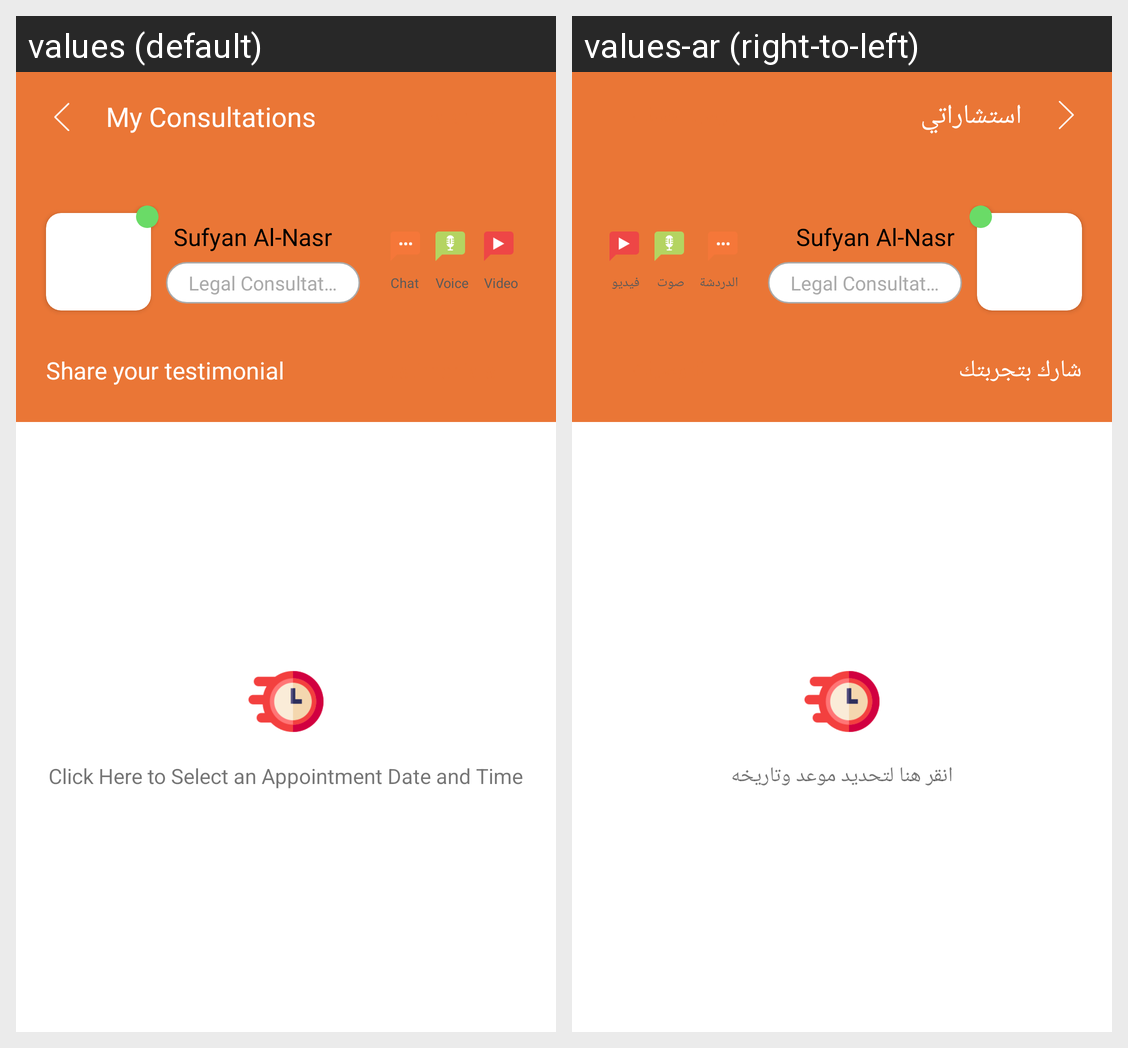

The Android screen above is rendered under two locales of the same app. Produce the string resources it draws, with the default and per-locale values.
Android screen res/layout/activity_consultation_details_video.xml rendered under 2 locales, left to right: values (default), values-ar (right-to-left). Device: Nexus 5 (rendered at 1080×1920; each locale shown at half size, 540×960, under a caption strip naming it); theme AppTheme.NoActionBar.
Strings drawn on this screen, with the default value and each locale's value (text and hints the layout hard-codes, and strings that could not be matched under every locale, appear in the picture but are not listed):

my_consultations
  values: My Consultations
  values-ar: استشاراتي

chat
  values: Chat
  values-ar: الدردشة

voice
  values: Voice
  values-ar: صوت

video
  values: Video
  values-ar: فيديو

share_your_testimonial
  values: Share your testimonial
  values-ar: شارك بتجربتك

click_me
  values: Click Here to Select an Appointment Date and Time
  values-ar: انقر هنا لتحديد موعد وتاريخه
